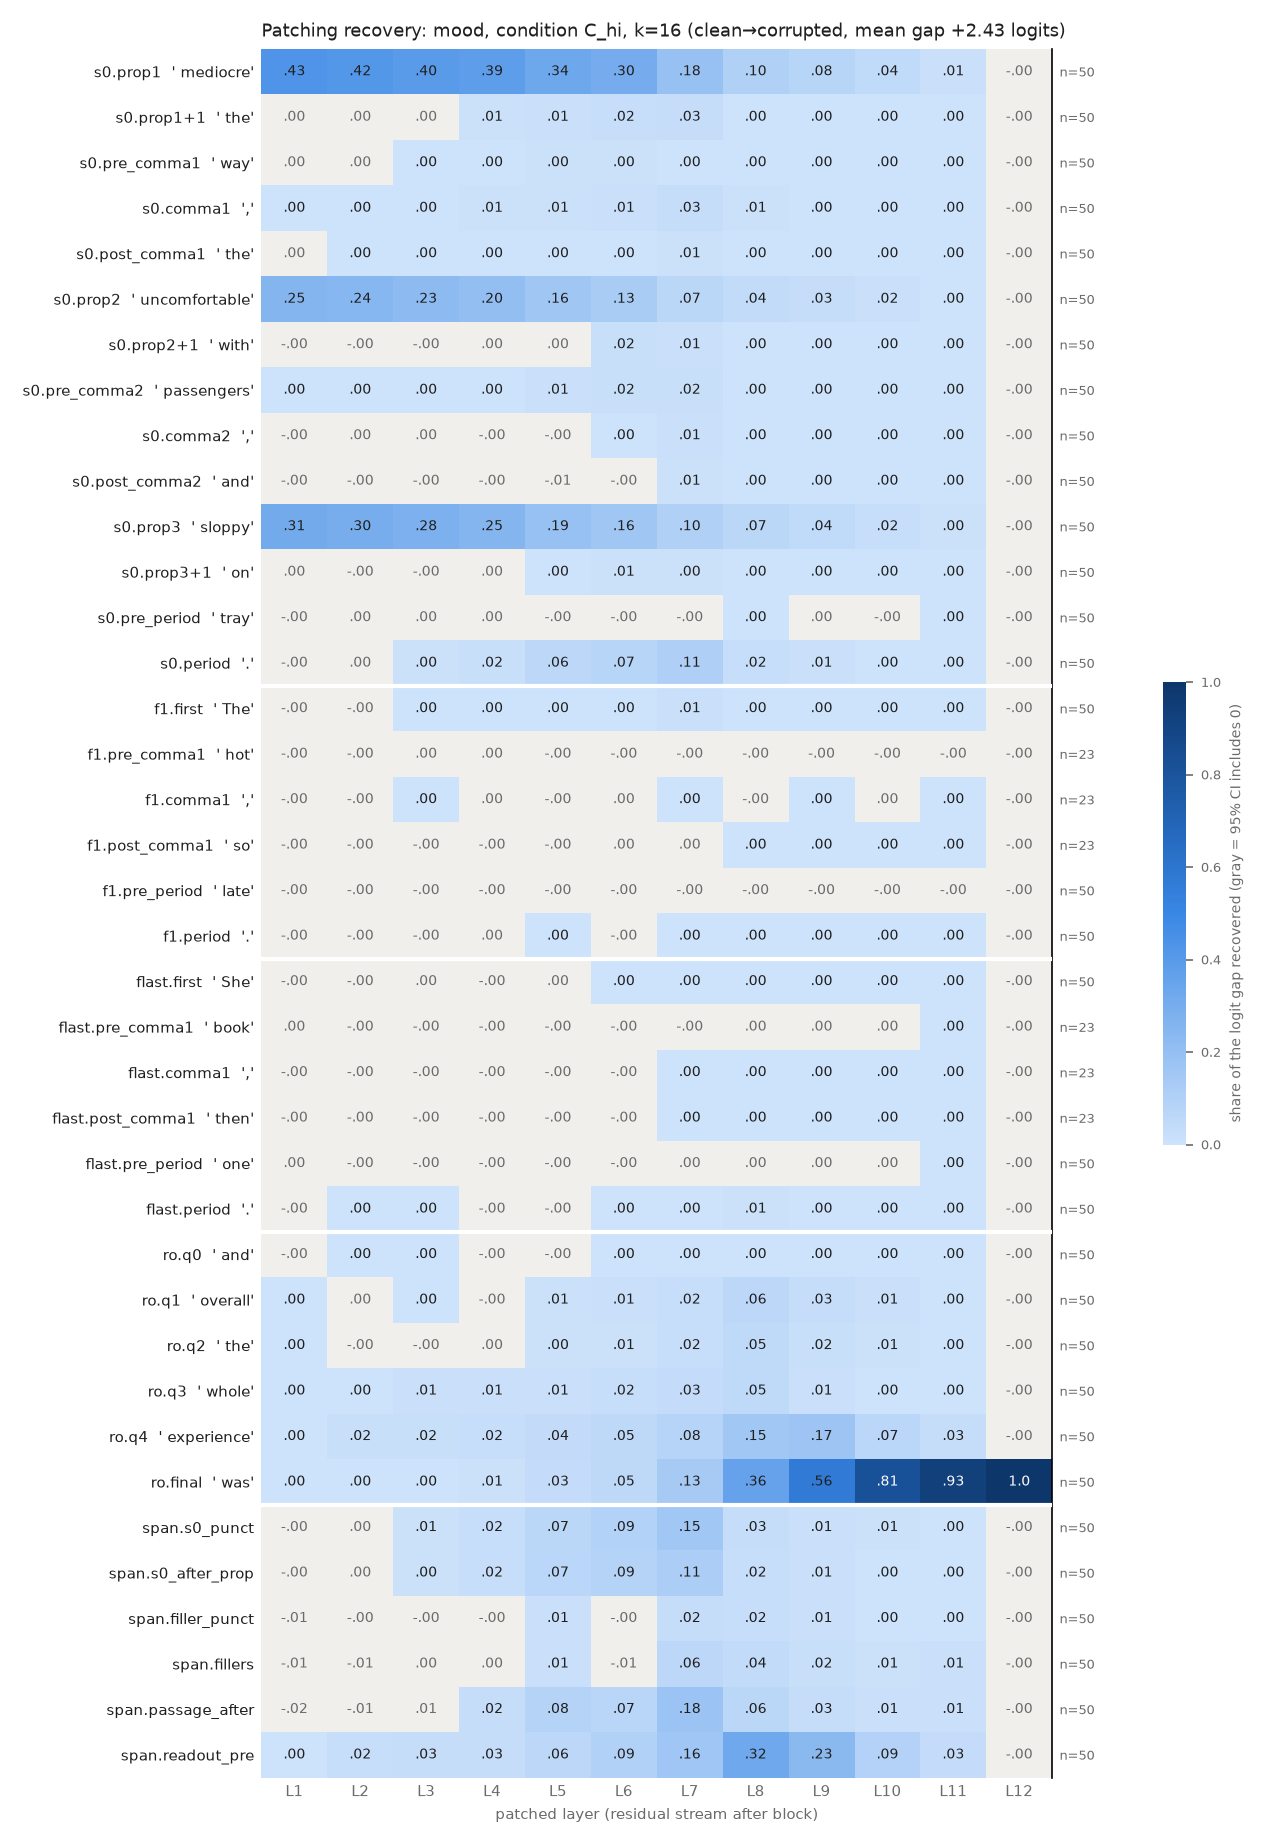

Values plotted in this chart, from the file beside it:
row, example, layer, recovery, ci_lo, ci_hi, n_pairs
s0.prop1, mediocre, 1, 0.4273, 0.3821, 0.4728, 50
s0.prop1, mediocre, 2, 0.4166, 0.3705, 0.4625, 50
s0.prop1, mediocre, 3, 0.3977, 0.3503, 0.4445, 50
s0.prop1, mediocre, 4, 0.385, 0.3385, 0.4306, 50
s0.prop1, mediocre, 5, 0.3353, 0.2927, 0.3773, 50
s0.prop1, mediocre, 6, 0.3031, 0.2612, 0.3436, 50
s0.prop1, mediocre, 7, 0.1847, 0.1523, 0.2196, 50
s0.prop1, mediocre, 8, 0.1003, 0.0852, 0.1157, 50
s0.prop1, mediocre, 9, 0.07786, 0.06512, 0.09063, 50
s0.prop1, mediocre, 10, 0.04315, 0.03608, 0.05088, 50
s0.prop1, mediocre, 11, 0.008537, 0.007305, 0.009863, 50
s0.prop1, mediocre, 12, -2.351788357485847e-07, -1.1479118765042016e-06, 6.778106010145418e-07, 50
s0.prop1+1, the, 1, 0.0004844, -0.0003625, 0.001346, 50
s0.prop1+1, the, 2, 0.0004079, -0.0008142, 0.001683, 50
s0.prop1+1, the, 3, 0.001893, -0.0008963, 0.004835, 50
s0.prop1+1, the, 4, 0.006876, 0.003358, 0.01041, 50
s0.prop1+1, the, 5, 0.009561, 0.005594, 0.0138, 50
s0.prop1+1, the, 6, 0.02169, 0.01837, 0.02523, 50
s0.prop1+1, the, 7, 0.02726, 0.02127, 0.03386, 50
s0.prop1+1, the, 8, 0.00263, 0.001919, 0.003397, 50
s0.prop1+1, the, 9, 0.0009511, 0.0006477, 0.001239, 50
s0.prop1+1, the, 10, 0.0007542, 0.0005489, 0.0009728, 50
s0.prop1+1, the, 11, 0.0003812, 0.0002862, 0.000474, 50
s0.prop1+1, the, 12, -2.351788357485847e-07, -1.1732587964029955e-06, 6.805321235184431e-07, 50
s0.pre_comma1, way, 1, 0.0003051, -0.0003453, 0.001006, 50
s0.pre_comma1, way, 2, 0.0004187, -0.0003899, 0.001299, 50
s0.pre_comma1, way, 3, 0.001071, 0.0001166, 0.002096, 50
s0.pre_comma1, way, 4, 0.002835, 0.001187, 0.004641, 50
s0.pre_comma1, way, 5, 0.004369, 0.002681, 0.006223, 50
s0.pre_comma1, way, 6, 0.00461, 0.002602, 0.006849, 50
s0.pre_comma1, way, 7, 0.003002, 0.00116, 0.004922, 50
s0.pre_comma1, way, 8, 0.002342, 0.001366, 0.003511, 50
s0.pre_comma1, way, 9, 0.001084, 0.0005459, 0.001647, 50
s0.pre_comma1, way, 10, 0.0004574, 2.1605046655313243e-05, 0.0008899, 50
s0.pre_comma1, way, 11, 0.0003491, 0.0002629, 0.0004453, 50
s0.pre_comma1, way, 12, -2.351788357485847e-07, -1.1571046504013139e-06, 6.141842741006071e-07, 50
s0.comma1, ,, 1, 0.0008559, 0.0001943, 0.001552, 50
s0.comma1, ,, 2, 0.001946, 0.0008428, 0.00315, 50
s0.comma1, ,, 3, 0.002711, 0.00149, 0.004015, 50
s0.comma1, ,, 4, 0.005171, 0.003363, 0.007134, 50
s0.comma1, ,, 5, 0.006441, 0.003811, 0.009228, 50
s0.comma1, ,, 6, 0.008958, 0.005577, 0.01239, 50
s0.comma1, ,, 7, 0.03099, 0.02494, 0.03807, 50
s0.comma1, ,, 8, 0.005499, 0.004493, 0.00665, 50
s0.comma1, ,, 9, 0.003128, 0.002696, 0.003573, 50
s0.comma1, ,, 10, 0.002446, 0.002216, 0.00269, 50
s0.comma1, ,, 11, 0.001442, 0.001298, 0.001588, 50
s0.comma1, ,, 12, -2.351788357485847e-07, -1.1354789876506052e-06, 6.379279013268062e-07, 50
s0.post_comma1, the, 1, 0.0001692, -9.528961393511751e-05, 0.000443, 50
s0.post_comma1, the, 2, 0.0007913, 0.0003898, 0.001179, 50
s0.post_comma1, the, 3, 0.001274, 0.0007214, 0.001801, 50
s0.post_comma1, the, 4, 0.002064, 0.001482, 0.002589, 50
s0.post_comma1, the, 5, 0.001889, 0.0009718, 0.002744, 50
s0.post_comma1, the, 6, 0.001882, 0.001097, 0.00268, 50
s0.post_comma1, the, 7, 0.006989, 0.006151, 0.007832, 50
s0.post_comma1, the, 8, 0.001471, 0.001214, 0.001721, 50
s0.post_comma1, the, 9, 0.0009963, 0.0008676, 0.001132, 50
s0.post_comma1, the, 10, 0.0007142, 0.0005966, 0.0008381, 50
s0.post_comma1, the, 11, 0.0006441, 0.0005348, 0.0007662, 50
s0.post_comma1, the, 12, -2.351788357485847e-07, -1.1568075422585927e-06, 6.686414058953542e-07, 50
... 396 more rows
